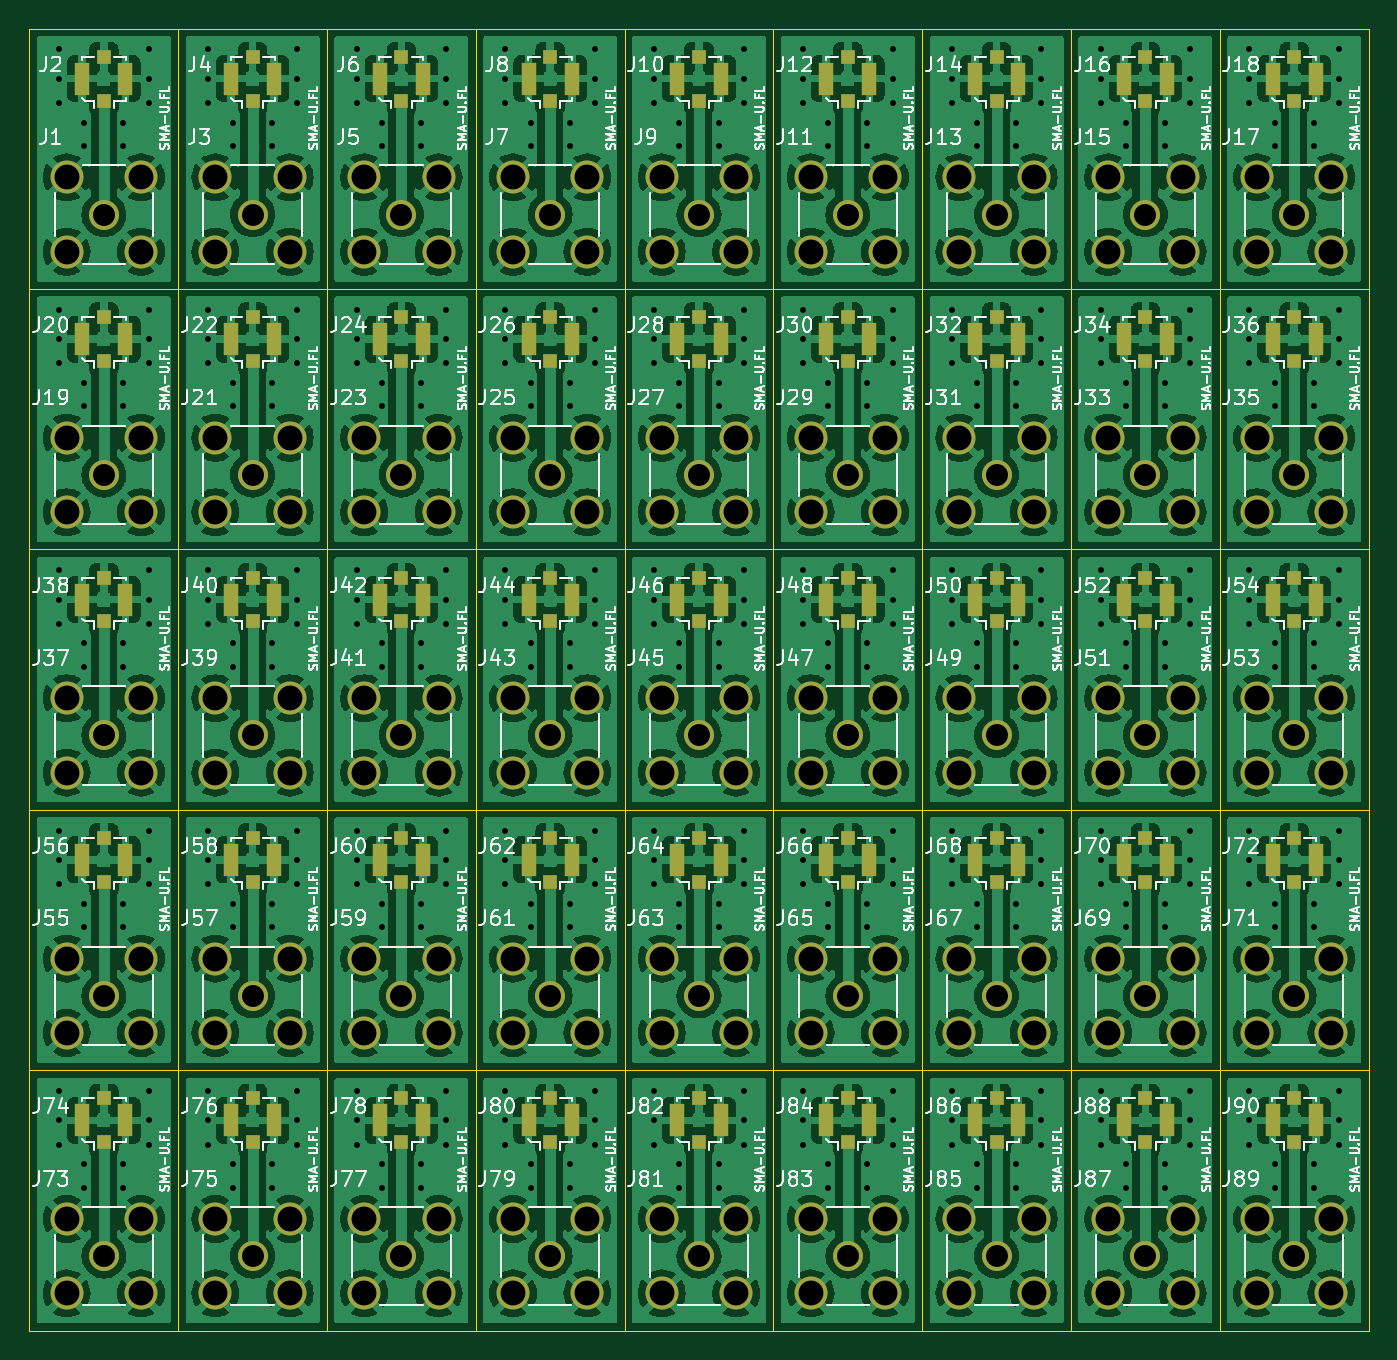
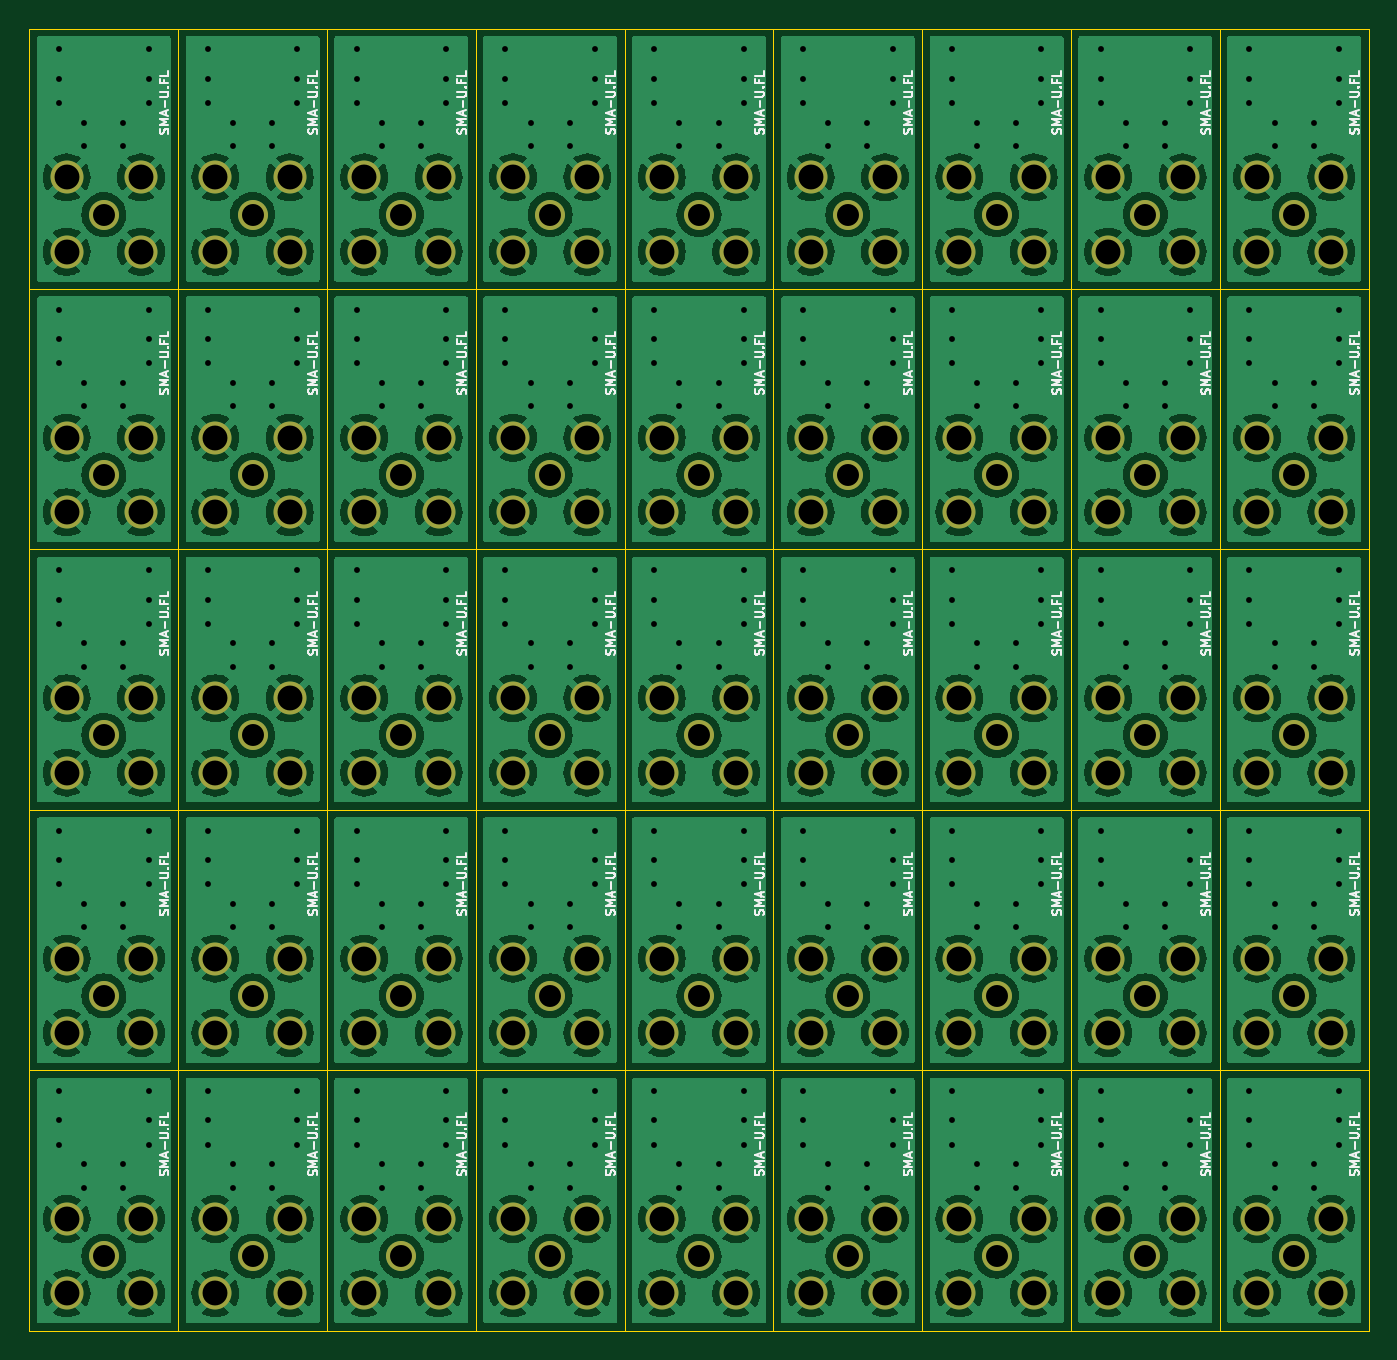
Circuit board: 9 layer files. Board 91.4 x 88.9 mm.
- bottom_copper: sma-u-fl-panel-B_Cu.gbr (626624 bytes)
- bottom_mask: sma-u-fl-panel-B_Mask.gbr (7484 bytes)
- bottom_silk: sma-u-fl-panel-B_Silkscreen.gbr (63919 bytes)
- outline: sma-u-fl-panel-Edge_Cuts.gbr (9611 bytes)
- top_copper: sma-u-fl-panel-F_Cu.gbr (903861 bytes)
- top_mask: sma-u-fl-panel-F_Mask.gbr (13308 bytes)
- top_silk: sma-u-fl-panel-F_Silkscreen.gbr (174888 bytes)
- drill: sma-u-fl-panel-NPTH.drl (330 bytes)
- drill: sma-u-fl-panel-PTH.drl (10501 bytes)

=== bottom_copper: sma-u-fl-panel-B_Cu.gbr (626624 bytes, source omitted) ===
=== bottom_mask: sma-u-fl-panel-B_Mask.gbr (7484 bytes, source omitted) ===
=== bottom_silk: sma-u-fl-panel-B_Silkscreen.gbr (63919 bytes, source omitted) ===
=== outline: sma-u-fl-panel-Edge_Cuts.gbr (9611 bytes, source omitted) ===
=== top_copper: sma-u-fl-panel-F_Cu.gbr (903861 bytes, source omitted) ===
=== top_mask: sma-u-fl-panel-F_Mask.gbr (13308 bytes, source omitted) ===
=== top_silk: sma-u-fl-panel-F_Silkscreen.gbr (174888 bytes, source omitted) ===
=== drill: sma-u-fl-panel-NPTH.drl ===
M48
; DRILL file {KiCad 6.0.7-f9a2dced07~116~ubuntu20.04.1} date vie 19 ago 2022 12:04:21
; FORMAT={-:-/ absolute / metric / decimal}
; #@! TF.CreationDate,2022-08-19T12:04:21-05:00
; #@! TF.GenerationSoftware,Kicad,Pcbnew,6.0.7-f9a2dced07~116~ubuntu20.04.1
; #@! TF.FileFunction,NonPlated,1,2,NPTH
FMAT,2
METRIC
%
G90
G05
T0
M30

=== drill: sma-u-fl-panel-PTH.drl (10501 bytes, source omitted) ===
